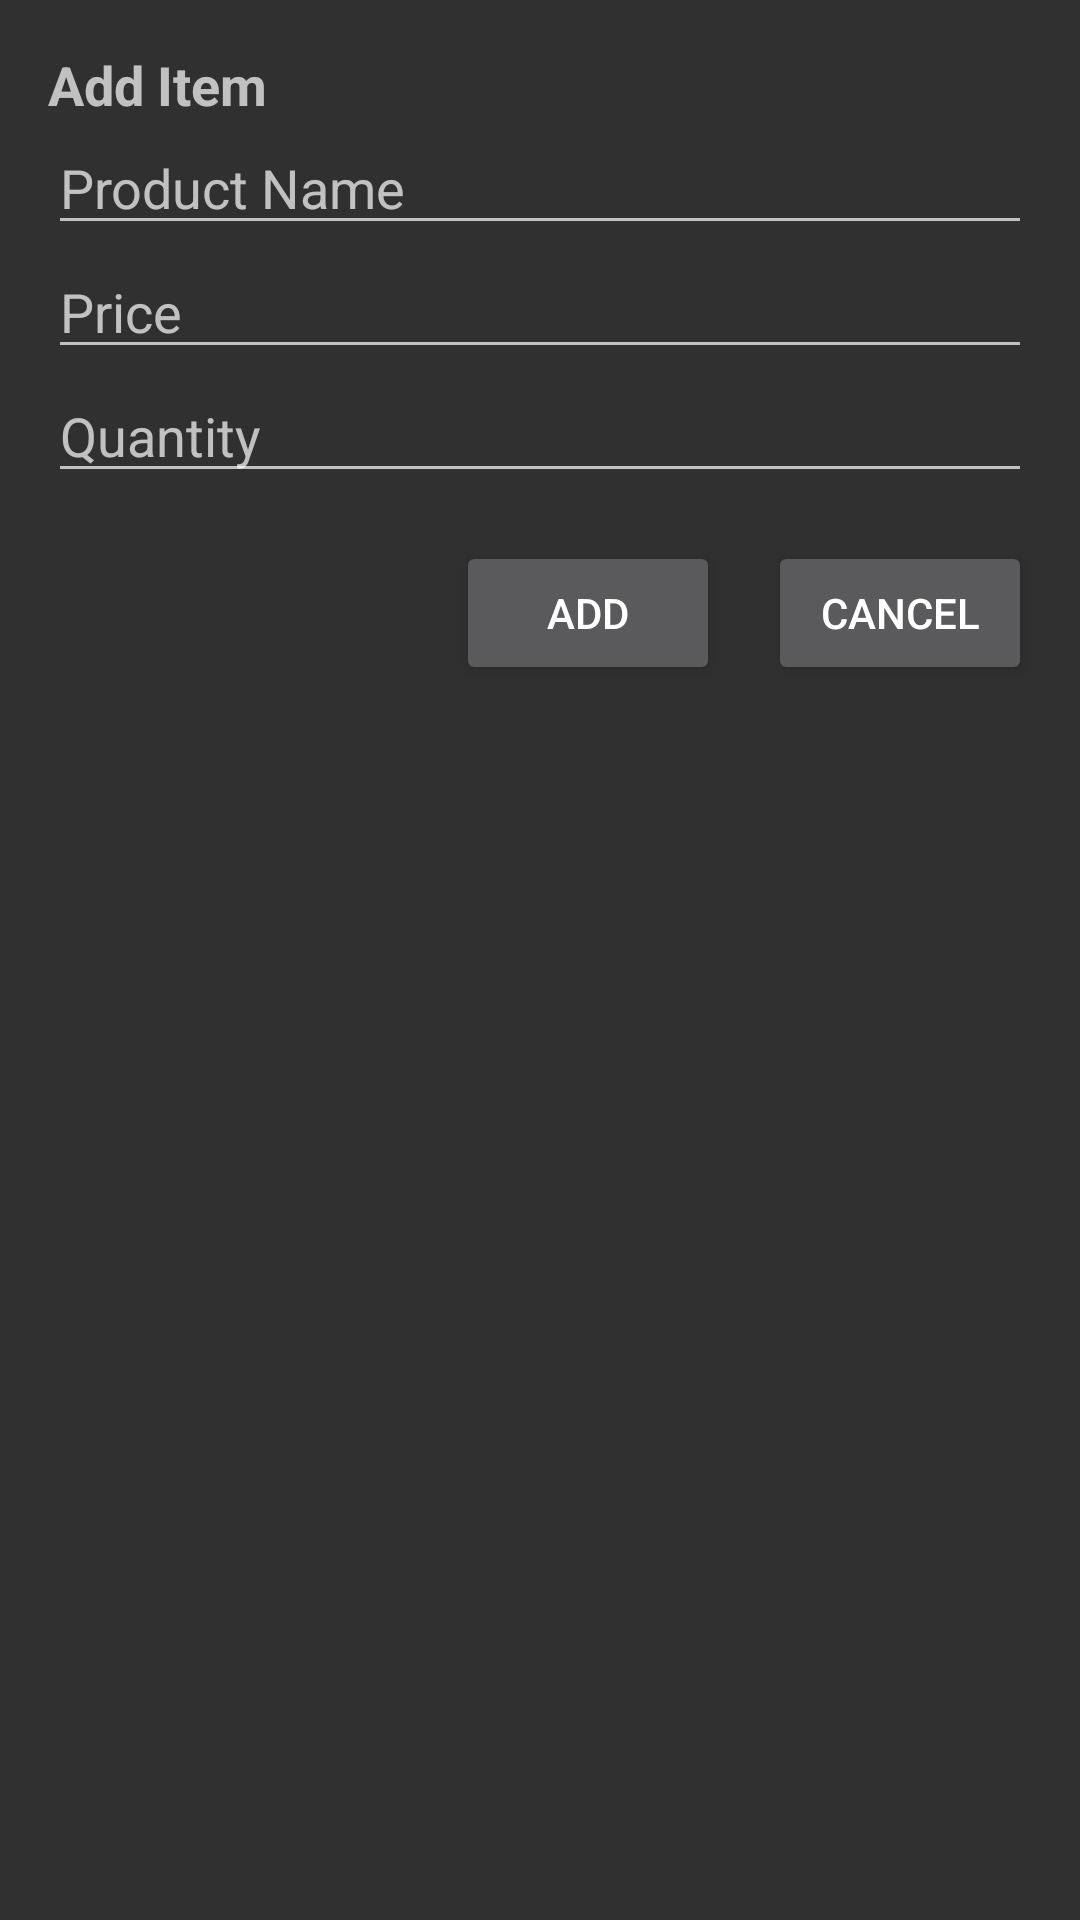

Reconstruct the res/layout file that produces this screen, plus the resources it refers to.
<!-- AndroidManifest.xml: application theme Theme.AppCompat -->
<!-- res/layout/dialog_add_product.xml -->
<LinearLayout xmlns:android="http://schemas.android.com/apk/res/android"
    android:layout_width="match_parent"
    android:layout_height="wrap_content"
    android:orientation="vertical"
    android:padding="16dp">

    <TextView
        android:id="@+id/textViewTitle"
        android:layout_width="match_parent"
        android:layout_height="wrap_content"
        android:text="Add Item"
        android:textSize="18sp"
        android:textStyle="bold" />

    <EditText
        android:id="@+id/editTextProductName"
        android:layout_width="match_parent"
        android:layout_height="wrap_content"
        android:hint="Product Name"
        android:inputType="text" />

    <EditText
        android:id="@+id/editTextPrice"
        android:layout_width="match_parent"
        android:layout_height="wrap_content"
        android:hint="Price"
        android:inputType="numberDecimal" />

    <EditText
        android:id="@+id/editTextQuantity"
        android:layout_width="match_parent"
        android:layout_height="wrap_content"
        android:hint="Quantity"
        android:inputType="number" />

    <LinearLayout
        android:layout_width="match_parent"
        android:layout_height="wrap_content"
        android:layout_marginTop="16dp"
        android:gravity="end">

        <Button
            android:id="@+id/buttonAdd"
            android:layout_width="wrap_content"
            android:layout_height="wrap_content"
            android:text="Add" />

        <Button
            android:id="@+id/buttonCancel"
            android:layout_width="wrap_content"
            android:layout_height="wrap_content"
            android:text="Cancel"
            android:layout_marginStart="16dp" />
    </LinearLayout>

</LinearLayout>
<!-- resources referenced by this layout -->
<resources>

</resources>
